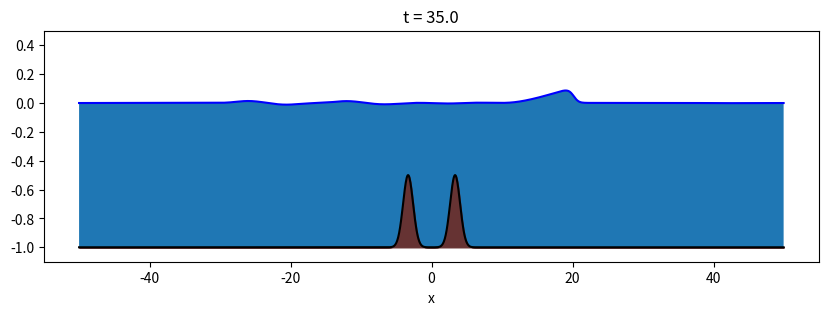
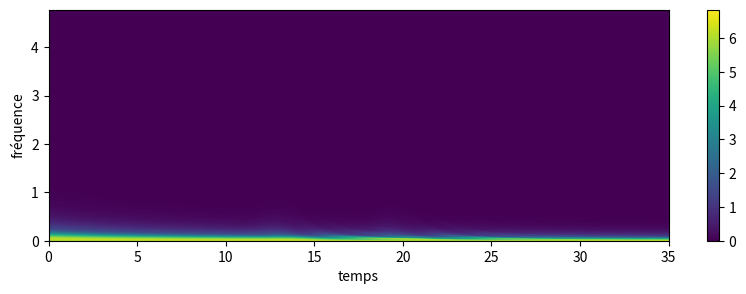
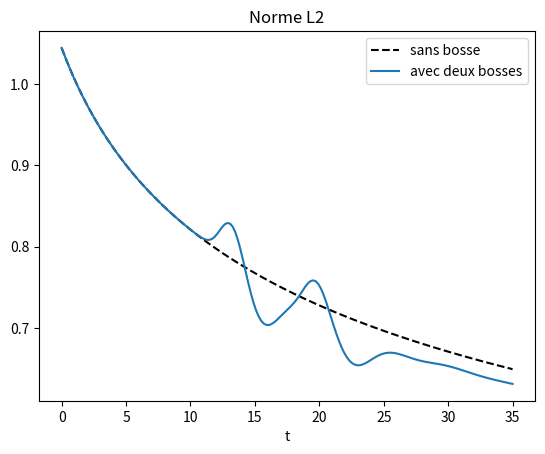

Here is the Python script that generated these plots, in order:
import numpy as np
import scipy.sparse as sps
import matplotlib.pyplot as plt
from scipy.fft import fft, fftfreq

plt.close("all")
def divarr(N,D):
    return np.divide(N,D, out = np.zeros_like(N, dtype = float), where = D!=0)
    





def energy(H,U,B, eps=1, beta=1):
    return np.sum(eps*H*U*U + H*H + 2 * beta * H * (beta*B -1))
def defaultu0(X):
    return X*0
def defaultzeta0(X):
    return X*0
def defaultbottom(X):
    return X*0
class WBHLLSW:
    def __init__(self, a, b, N, beta=1, eps=1, speed0=defaultu0, surface0=defaultzeta0, bottom=defaultbottom):
        self.N = N
        self.X, self.dx = np.linspace(a, b, N, endpoint = False, retstep = True)
        
        self.beta = beta
        self.eps = eps
        
        self.B = bottom(self.X)
        self.G = self.beta * self.B - 1
        
        self.e = surface0(self.X)
        self.H = self.eps * self.e - self.G
        
        self.U = speed0(self.X)
        
        
        #self.U = (self.H>0).astype(float)*0
        self.UH = self.U*self.H
        
        self.meanU = []
        self.meanH = []
        self.energyHU = []
    
    '''Definition des fonctions de reconstruction de h'''
    def hg(self):
        return np.maximum(0,self.H+self.beta * (self.B-np.maximum(self.B,np.roll(self.B,-1)))) #le max exterieur permet de s'assurer que les hauteurs sont positive, le max ingterieur permet de s'assurer que l'on vérifie l'inégalité d'entropie IV de Leveque
    def hd(self):
        return np.roll(np.maximum(0,self.H+self.beta * (self.B-np.maximum(self.B,np.roll(self.B,1)))),-1)
    
    """fonction flux (se fait en 3 étape)"""   
    #étape primitive 
    def fh1(self, H, U):
        return self.eps*H*U
    def fp1(self, H, U):
        return self.eps*H*U*U+0.5*H*H
    #étape conservative
    def fh2(self, H1, H2, U1, U2, c1, c2):
        F = self.fh1(H1,U1)
        F[(c1<0)] = (c2*self.fh1(H1,U1) - c1*self.fh1(H2,U2) + c2*c1*(H2-H1))[(c1<0)]/(c2-c1)[(c1<0)]
        F[(c2<=0)] = self.fh1(H2,U2)[(c2<=0)]
        return F
    def fp2(self, H1, H2, U1, U2, c1, c2):
        F = self.fp1(H1,U1)
        F[(c1<0)] = (c2*self.fp1(H1,U1) - c1*self.fp1(H2,U2) + c2*c1*(U2*H2-U1*H1))[(c1<0)]/(c2-c1)[(c1<0)]
        F[(c2<=0)] = self.fp1(H2,U2)[(c2<=0)]
        return F
    #étape bien balancée
    def fh3(self, H1, H2, U1, U2, c1, c2):
        return self.fh2(H1, H2, U1, U2, c1, c2)
    def fp3(self, H1, H2, U1, U2, c1, c2):
        return self.fp2(H1, H2, U1, U2, c1, c2)
    
    """fonctions source"""
    def p(self, H):
        return 0.5 * H*H
    def Sg(self, H,Hg):
        return self.p(H) - self.p(Hg)
    def Sd(self, H,Hd):
        return self.p(np.roll(H,-1)) - self.p(Hd)
    
    """fonctions principales"""
    def DUDT(self):
        H1 = self.hg()
        H2 = self.hd()
        U2 = np.roll(self.U,-1)
        c1 = np.minimum(self.U - np.sqrt(H1), U2 - np.sqrt(H2))
        c2 = np.maximum(self.U + np.sqrt(H1), U2 + np.sqrt(H2))
        Fh = self.fh3(H1, H2, self.U, U2, c1, c2)
        Fp = self.fp3(H1, H2, self.U, U2, c1, c2)
        return (Fh - np.roll(Fh,1))/self.dx, (Fp + self.Sg(self.H,H1) - np.roll(Fp + self.Sd(self.H,H2),1))/self.dx
    
    def tick(self, dt):
        dh, duh = self.DUDT()
        self.H += - dt * dh
        self.UH += - dt * duh
        self.U = divarr(self.UH, self.H)
    def storeData(self):
        self.meanU.append(np.sum(self.U)*self.dx)
        self.meanH.append(np.sum(self.H)*self.dx)
        self.energyHU.append(energy(self.H,self.U,self.B, self.eps, self.beta)*self.dx)
    def getMeans(self):
        return self.meanU, self.meanH
    def getEnergy(self):
        return self.energyHU
    def getSurface(self):
        return self.H + self.G
    def getFloor(self):
        return self.G
    def getSpeed(self):
        return self.U
    def getX(self):
        return self.X
    def setSurface(self, S):
        self.H = S - self.G
        self.UH = self.U*self.H
    def setSpeed(self, U):
        self.U = np.copy(U)
        self.Uh = self.H*self.U
"""Boucle d'éxecution"""
L = 100
a = -L/2; b = L/2
N = 1500
dt = 0.01
T = 35
ipf = 20 #ititérations par frame

"""Définition du fond"""
bumpsgap = L/30
bumpmiddle = -L/4
def b_func(X):
    arr = (np.exp(-(X- bumpmiddle-bumpsgap)**2) + np.exp(-(X-bumpmiddle+bumpsgap)**2))
    return arr/arr.max()*0.5

"""Construction d'une solution initiale unidirectionnelle"""
def zeta_init(X):
    return np.exp(-20*(X)**2)*2
wbhllsw0 = WBHLLSW(a, b, N, beta=1, eps=1, surface0=zeta_init)
t = 0
while t<5:
    wbhllsw0.tick(dt)
    t+=dt
S0 = wbhllsw0.getSurface() 
U0 = wbhllsw0.getSpeed()

def sigmoid(X):
    return 1/(1+np.exp(np.minimum(X, 80)))
def smoothcut(V,X,x_min, x_max, strengh = 1):
    return V * (1 - sigmoid((X - x_min)*strengh)) * sigmoid((X - x_max)*strengh)
S0 = np.roll(smoothcut(S0, wbhllsw0.getX(),0, L/4), N//2)
U0 = np.roll(smoothcut(U0, wbhllsw0.getX(),0, L/4), N//2)


"""initialisation de la simulation"""
#Fond non plat
wbhllsw = WBHLLSW(a, b, N, beta=1, eps=1, surface0=zeta_init, bottom=b_func)
wbhllsw.setSpeed(U0)
wbhllsw.setSurface(S0)
#Fond plat
wbhllsw2 = WBHLLSW(a, b, N, beta=1, eps=1, surface0=zeta_init)
wbhllsw2.setSpeed(U0)
wbhllsw2.setSurface(S0)

t = 0
i = 0

spg = []
norm = []
norm2 = []

"""Simulation"""
dispcolor = True
while t<T:
    t += dt
    i += 1
    wbhllsw.tick(dt)
    wbhllsw2.tick(dt)
    if (i%ipf==0):
        plt.figure(0,figsize=(10,3))
        plt.clf()
        plt.title("t = "+str(np.round(t,4)))
        plt.ylim(-1.1, 0.5)
        if dispcolor:
            plt.fill_between(wbhllsw.getX() , np.roll(wbhllsw.getSurface(), N//4), np.roll(wbhllsw.getFloor(), N//4))
            plt.fill_between(wbhllsw.getX() , np.roll(wbhllsw.getFloor(), N//4), -1, color = (0.4,0.2,0.2))
        plt.plot(wbhllsw.getX(), np.roll(wbhllsw.getSurface(), N//4), "b")
        plt.plot(wbhllsw.getX(), np.roll(wbhllsw.getFloor(), N//4), "k")
        plt.xlabel("x")
        #plt.plot(wbhllsw.getX(), wbhllsw.getSpeed(), "r--")
        plt.show()
        plt.pause(0.01)
        spg.append(np.abs(fft(wbhllsw.getSurface())[:N//2]))
        norm.append(np.linalg.norm(wbhllsw.getSurface()))
        norm2.append(np.linalg.norm(wbhllsw2.getSurface()))
        
"""Affichage du spectrogramme"""
xi = np.linspace(0,1, N//2)*N/L/np.pi 
plt.figure(2, figsize=(10,3))
plt.clf()
plt.imshow( np.array(spg).T[::-1], extent=[0,T,0,xi[-1]], aspect='auto', vmin = 0, interpolation= "gaussian")
plt.xlabel("temps")
plt.ylabel("fréquence")
plt.colorbar()
plt.show()

"""Affichage du spectrogramme"""
plt.figure(3)
plt.clf()
plt.title("Norme L2")
plt.plot(np.linspace(0,T,len(norm)), norm2, "k--", label = "sans bosse")
plt.plot(np.linspace(0,T,len(norm)), norm, label = "avec deux bosses")
plt.xlabel("t")
plt.legend()
plt.show()
